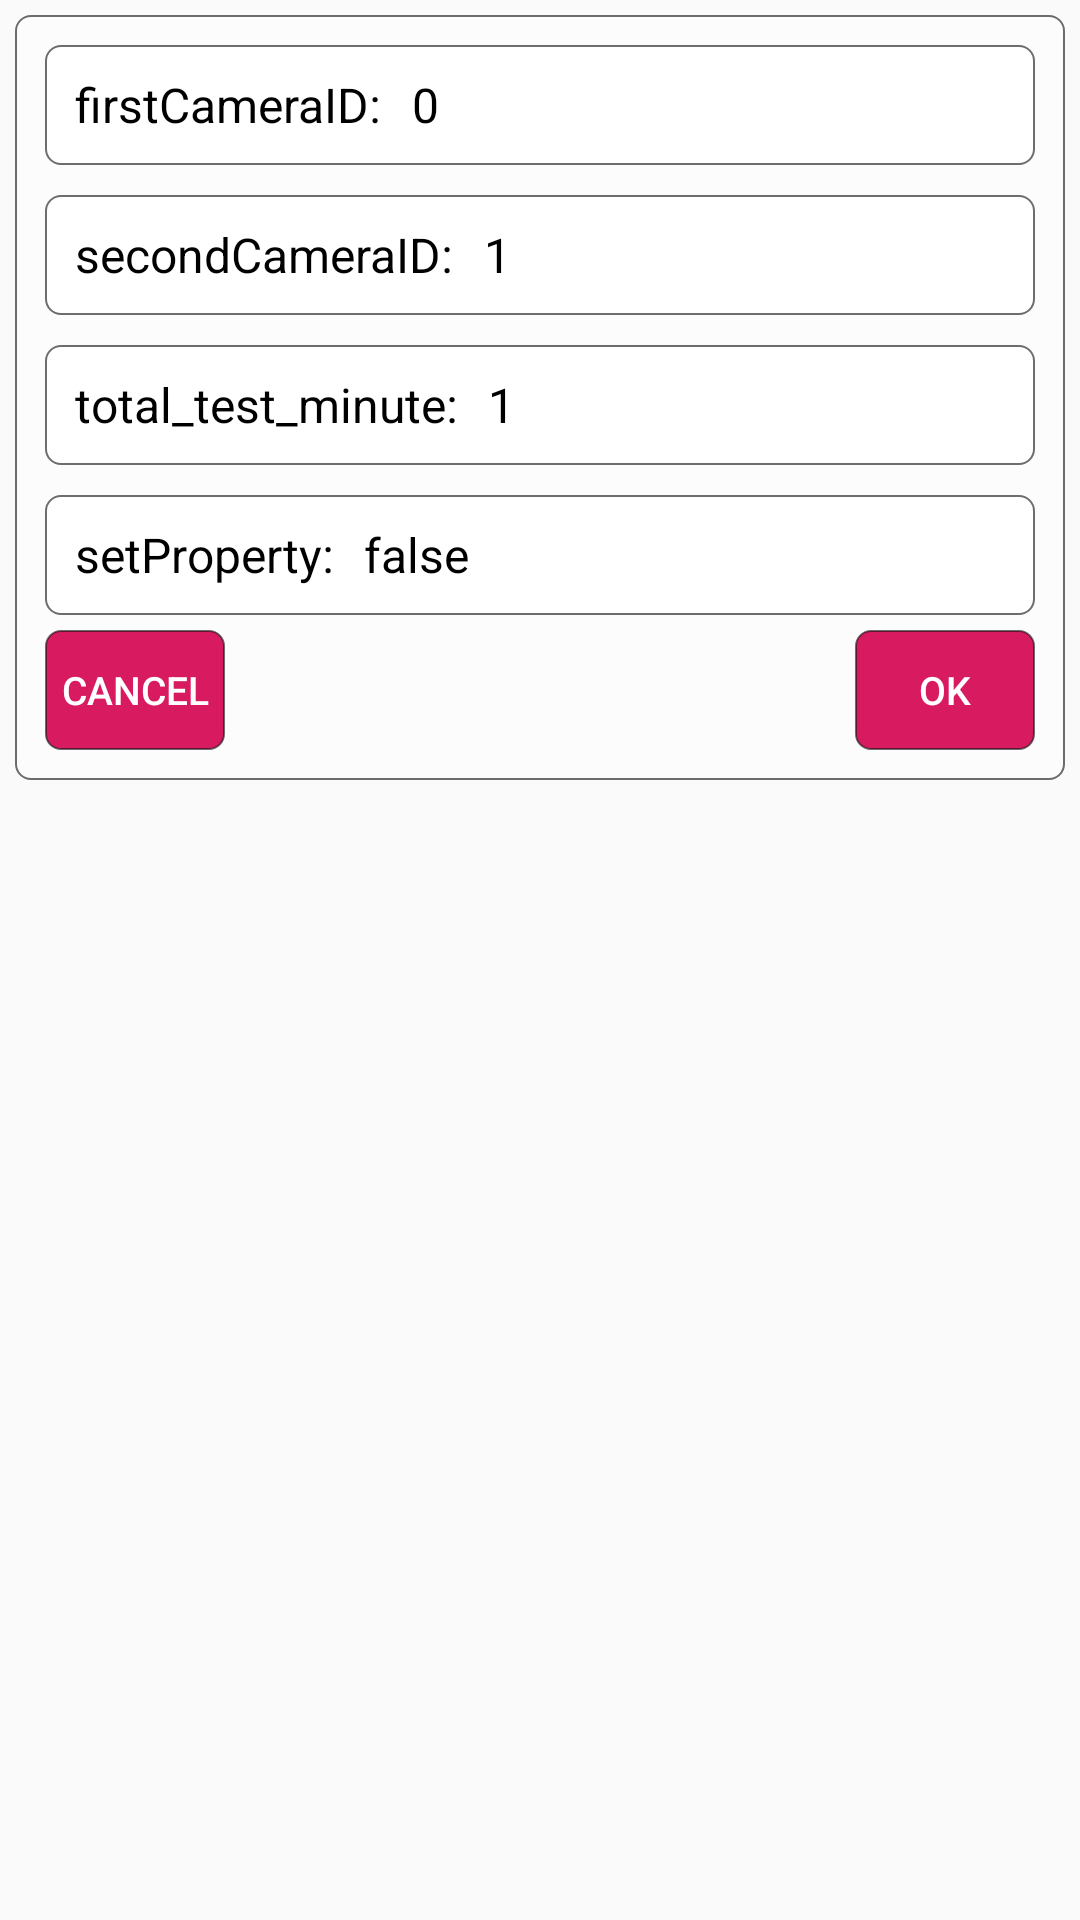

Produce the Android XML layout that renders to this screen, including the resource entries it uses.
<!-- AndroidManifest.xml: application theme Theme.AppCompat.Light.NoActionBar -->
<!-- res/layout/layout_setting_in.xml -->
<?xml version="1.0" encoding="utf-8"?>
<FrameLayout xmlns:android="http://schemas.android.com/apk/res/android"
    xmlns:tools="http://schemas.android.com/tools"
    android:id="@+id/layout_dialog"
    android:layout_width="match_parent"
    android:layout_height="wrap_content"
    android:padding="5dp"
    tools:ignore="Autofill,ButtonStyle,HardcodedText,RtlHardcoded,UselessParent">

    <LinearLayout
        android:layout_width="match_parent"
        android:layout_height="wrap_content"
        android:background="@drawable/bg_rounded_white_gone"
        android:orientation="vertical"
        android:paddingLeft="10dp"
        android:paddingRight="10dp"
        android:paddingBottom="10dp">

        <TableRow
            android:layout_width="match_parent"
            android:layout_height="40dp"
            android:layout_marginTop="10dp"
            android:background="@drawable/bg_rounded_white"
            android:gravity="center">

            <TextView
                android:layout_width="wrap_content"
                android:layout_height="wrap_content"
                android:layout_marginLeft="10dp"
                android:layout_marginRight="10dp"
                android:text="firstCameraID:"
                android:textAlignment="center"
                android:textColor="@android:color/black"
                android:textSize="16sp" />

            <EditText
                android:id="@+id/dialog_editText_1"
                android:layout_width="match_parent"
                android:layout_height="wrap_content"
                android:layout_marginRight="10dp"
                android:background="@color/white"
                android:digits="012"
                android:hint="0"
                android:inputType="number"
                android:maxLength="1"
                android:singleLine="true"
                android:text="0"
                android:textColor="@android:color/black"
                android:textColorHint="@color/gray_dark"
                android:textSize="16sp" />
        </TableRow>

        <TableRow
            android:layout_width="match_parent"
            android:layout_height="40dp"
            android:layout_marginTop="10dp"
            android:background="@drawable/bg_rounded_white"
            android:gravity="center">

            <TextView
                android:layout_width="wrap_content"
                android:layout_height="wrap_content"
                android:layout_marginLeft="10dp"
                android:layout_marginRight="10dp"
                android:text="secondCameraID:"
                android:textColor="@android:color/black"
                android:textSize="16sp" />

            <EditText
                android:id="@+id/dialog_editText_2"
                android:layout_width="match_parent"
                android:layout_height="wrap_content"
                android:layout_marginRight="10dp"
                android:background="@color/white"
                android:digits="012"
                android:hint="1"
                android:inputType="number"
                android:maxLength="1"
                android:singleLine="true"
                android:text="1"
                android:textColor="@android:color/black"
                android:textColorHint="@color/gray_dark"
                android:textSize="16sp" />
        </TableRow>

        <TableRow
            android:layout_width="match_parent"
            android:layout_height="40dp"
            android:layout_marginTop="10dp"
            android:background="@drawable/bg_rounded_white"
            android:gravity="center">

            <TextView
                android:layout_width="wrap_content"
                android:layout_height="wrap_content"
                android:layout_marginLeft="10dp"
                android:layout_marginRight="10dp"
                android:text="total_test_minute:"
                android:textColor="@android:color/black"
                android:textSize="16sp" />

            <EditText
                android:id="@+id/dialog_editText_3"
                android:layout_width="match_parent"
                android:layout_height="wrap_content"
                android:layout_marginRight="10dp"
                android:background="@color/white"
                android:hint="1"
                android:inputType="number"
                android:singleLine="true"
                android:text="1"
                android:textColor="@android:color/black"
                android:textColorHint="@color/gray_dark"
                android:textSize="16sp" />
        </TableRow>

        <TableRow
            android:layout_width="match_parent"
            android:layout_height="40dp"
            android:layout_marginTop="10dp"
            android:background="@drawable/bg_rounded_white"
            android:gravity="center"
            android:visibility="gone">

            <TextView
                android:layout_width="wrap_content"
                android:layout_height="wrap_content"
                android:layout_marginLeft="10dp"
                android:layout_marginRight="10dp"
                android:text="video1_path:"
                android:textColor="@android:color/black"
                android:textSize="16sp" />

            <TextView
                android:layout_width="match_parent"
                android:layout_height="wrap_content"
                android:layout_marginRight="10dp"
                android:background="@color/white"
                android:singleLine="true"
                android:text="/sdcard/(ddhhmmss)f.mp4"
                android:textColor="@android:color/black"
                android:textSize="16sp" />
        </TableRow>

        <TableRow
            android:layout_width="match_parent"
            android:layout_height="40dp"
            android:layout_marginTop="10dp"
            android:background="@drawable/bg_rounded_white"
            android:gravity="center"
            android:visibility="gone">

            <TextView
                android:layout_width="wrap_content"
                android:layout_height="wrap_content"
                android:layout_marginLeft="10dp"
                android:layout_marginRight="10dp"
                android:text="video2_path:"
                android:textColor="@android:color/black"
                android:textSize="16sp" />

            <TextView
                android:layout_width="match_parent"
                android:layout_height="wrap_content"
                android:layout_marginRight="10dp"
                android:background="@color/white"
                android:singleLine="true"
                android:text="/sdcard/(ddhhmmss)b.mp4"
                android:textColor="@android:color/black"
                android:textSize="16sp" />
        </TableRow>

        <TableRow
            android:layout_width="match_parent"
            android:layout_height="40dp"
            android:layout_marginTop="10dp"
            android:background="@drawable/bg_rounded_white"
            android:gravity="center">

            <TextView
                android:layout_width="wrap_content"
                android:layout_height="wrap_content"
                android:layout_marginLeft="10dp"
                android:layout_marginRight="10dp"
                android:text="setProperty:"
                android:textColor="@android:color/black"
                android:textSize="16sp" />

            <EditText
                android:id="@+id/dialog_editText_4"
                android:layout_width="match_parent"
                android:layout_height="wrap_content"
                android:layout_marginRight="10dp"
                android:background="@color/white"
                android:hint="false"
                android:inputType="text"
                android:singleLine="true"
                android:text="false"
                android:textColor="@android:color/black"
                android:textColorHint="@color/gray_dark"
                android:textSize="16sp" />
        </TableRow>

        <RelativeLayout
            android:layout_width="wrap_content"
            android:layout_height="wrap_content"
            android:layout_marginTop="5dp">

            <Button
                android:id="@+id/dialog_button_1"
                android:layout_width="60dp"
                android:layout_height="40dp"
                android:layout_alignParentLeft="true"
                android:background="@drawable/bg_rounded_wine"
                android:text="CANCEL"
                android:textColor="@android:color/white"
                android:textSize="13sp" />

            <TableRow
                android:layout_width="wrap_content"
                android:layout_height="wrap_content"
                android:layout_alignParentRight="true">

                <Button
                    android:id="@+id/dialog_button_2"
                    android:layout_width="60dp"
                    android:layout_height="40dp"
                    android:background="@drawable/bg_rounded_wine"
                    android:singleLine="true"
                    android:text="OK"
                    android:textColor="@android:color/white"
                    android:textSize="13sp" />
            </TableRow>
        </RelativeLayout>
    </LinearLayout>
</FrameLayout>
<!-- resources referenced by this layout -->
<resources>
  <color name="gray_dark">#707070</color>
  <color name="white">#FFFFFF</color>
  <!-- drawable bg_rounded_white (drawable) -->
  <?xml version="1.0" encoding="utf-8"?>
  <selector xmlns:android="http://schemas.android.com/apk/res/android">
      <item>
          <shape android:shape="rectangle">
              <solid android:color="@color/white"/>
              <corners android:radius="5dp"/>
              <stroke android:width="0.5dp"
                  android:color="#9E161616"/>
          </shape>
      </item>
  </selector>
  <!-- drawable bg_rounded_white_gone (drawable) -->
  <?xml version="1.0" encoding="utf-8"?>
  <selector xmlns:android="http://schemas.android.com/apk/res/android">
      <item>
          <shape android:shape="rectangle">
              <solid android:color="@color/white_gone"/>
              <corners android:radius="5dp"/>
              <stroke android:width="0.5dp"
                  android:color="#9E161616"/>
          </shape>
      </item>
  </selector>
  <!-- drawable bg_rounded_wine (drawable) -->
  <?xml version="1.0" encoding="utf-8"?>
  <selector xmlns:android="http://schemas.android.com/apk/res/android">
      <item>
          <shape android:shape="rectangle">
              <solid android:color="@color/wine"/>
              <corners android:radius="5dp"/>
              <stroke android:width="0.5dp"
                  android:color="#9E161616"/>
          </shape>
      </item>
  </selector>
  <color name="white_gone">#63FFFFFF</color>
  <color name="wine">#D81B60</color>
</resources>
